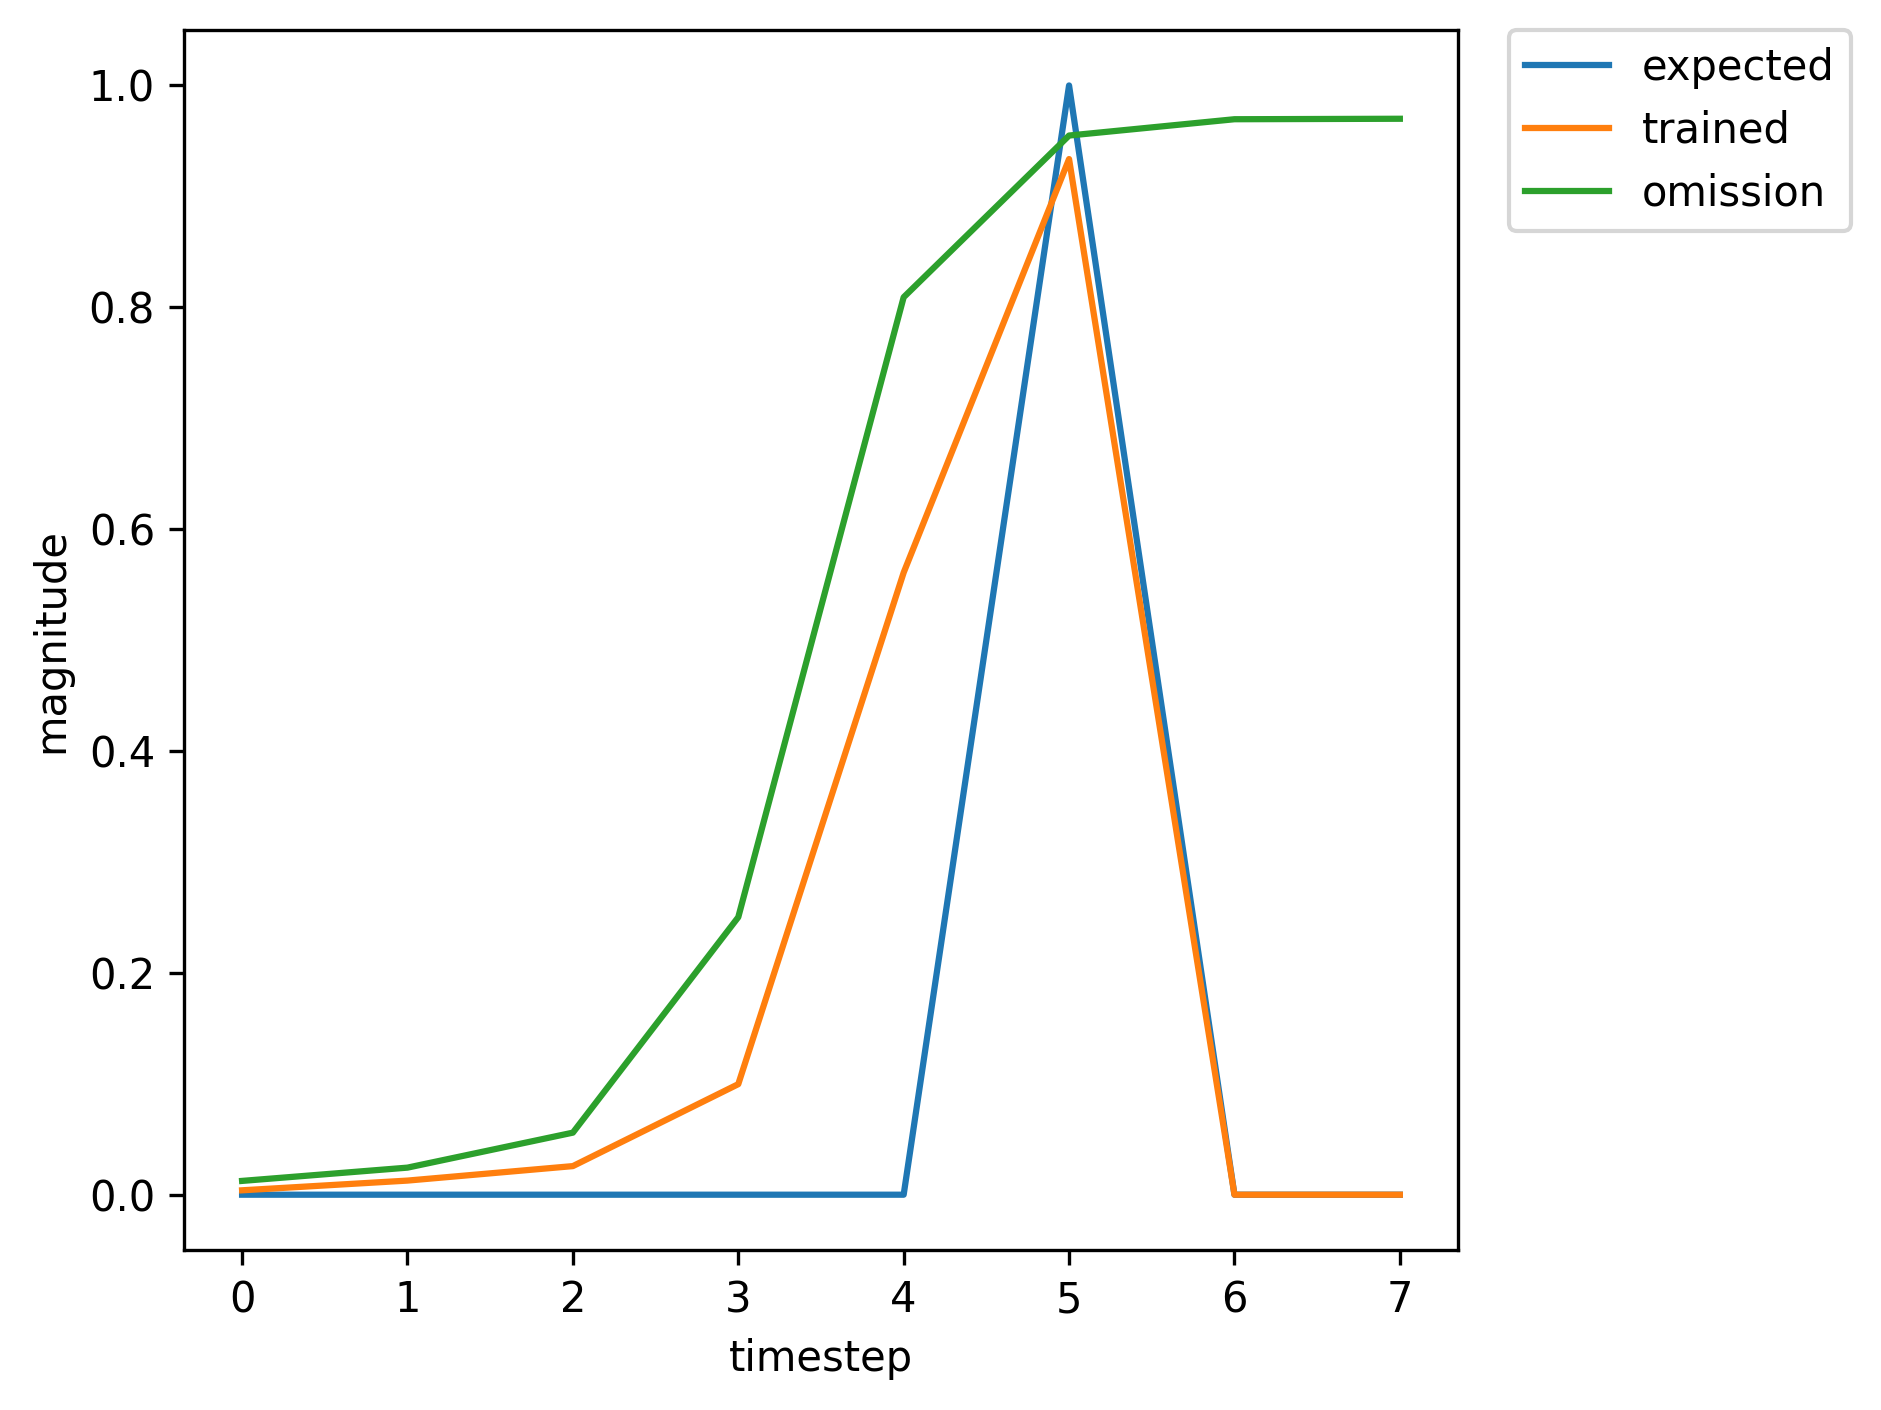

The table this chart was drawn from, first rows:
, input, expected_output, network_output
0, 1.0, 0, 0.00386
1, 0.0, 0, 0.01429
2, 0.0, 0, 0.03526
3, 0.0, 0, 0.1819
4, 0.0, 0, 0.7845
5, 2.0, 1, 0.9578
6, 1.0, 0, 0.01711
7, 0.0, 0, 0.02754
8, 0.0, 0, 0.04958
9, 0.0, 0, 0.1686
10, 0.0, 0, 0.6573
11, 2.0, 1, 0.9332
12, 0.0, 0, 0.01033
13, 0.0, 0, 0.004311
14, 1.0, 0, 0.003918
15, 0.0, 0, 0.01314
16, 0.0, 0, 0.02818
17, 0.0, 0, 0.119
18, 0.0, 0, 0.6387
19, 2.0, 1, 0.9437
20, 0.0, 0, 0.01395
21, 0.0, 0, 0.004879
22, 1.0, 0, 0.004218
23, 0.0, 0, 0.01567
24, 0.0, 0, 0.03914
25, 0.0, 0, 0.2066
26, 0.0, 0, 0.8108
27, 2.0, 1, 0.9595
28, 1.0, 0, 0.0174
29, 0.0, 0, 0.0271
30, 0.0, 0, 0.0465
31, 0.0, 0, 0.1486
32, 0.0, 0, 0.6032
33, 2.0, 1, 0.924
34, 1.0, 0, 0.009487
35, 0.0, 0, 0.01694
36, 0.0, 0, 0.03109
37, 0.0, 0, 0.09984
38, 0.0, 0, 0.4864
39, 2.0, 1, 0.9092
40, 0.0, 0, 0.009105
41, 0.0, 0, 0.004448
42, 1.0, 0, 0.004144
43, 0.0, 0, 0.01564
44, 0.0, 0, 0.03982
45, 0.0, 0, 0.2149
46, 0.0, 0, 0.8207
47, 2.0, 1, 0.9604
48, 0.0, 0, 0.01773
49, 1.0, 0, 0.00495
50, 0.0, 0, 0.01497
51, 0.0, 0, 0.028
52, 0.0, 0, 0.09986
53, 0.0, 0, 0.5338
54, 2.0, 1, 0.9262
55, 0.0, 0, 0.01117
56, 1.0, 0, 0.004694
57, 0.0, 0, 0.01679
58, 0.0, 0, 0.03881
59, 0.0, 0, 0.1863
... 310 more rows
